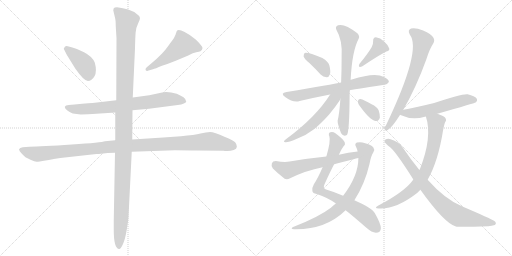
t = 0.00 s
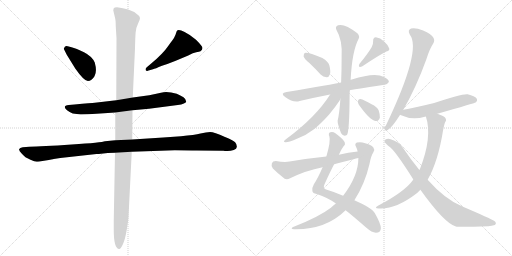
t = 2.83 s
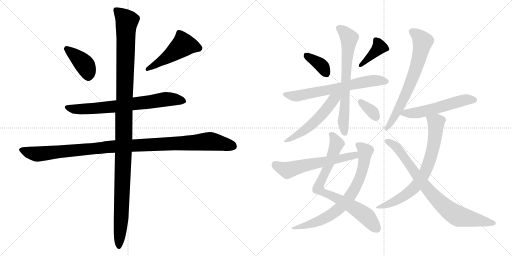
t = 5.67 s
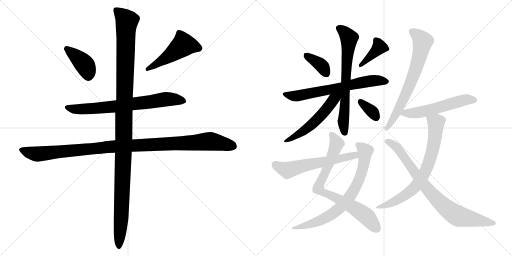
t = 8.50 s
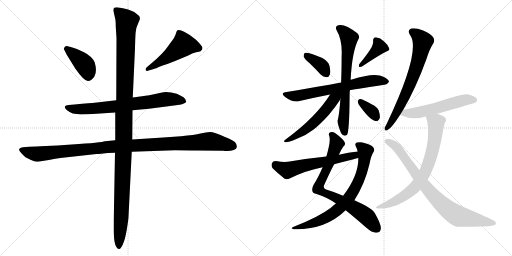
t = 11.34 s
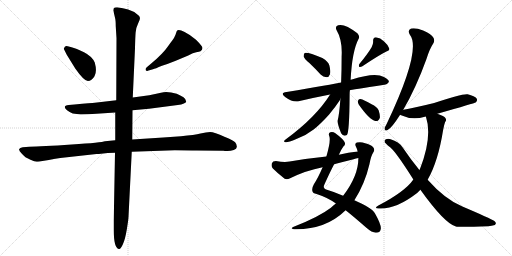
t = 14.17 s

The animated SVG that drew these frames (rendered in a browser with its animation timeline set to each time). Animation: 18 CSS @keyframes rules; one cycle of 14.17 s.

<svg version="1.1" viewBox="0 0 2048 1024" xmlns="http://www.w3.org/2000/svg">
  <g stroke="lightgray" stroke-dasharray="1,1" stroke-width="1" transform="scale(4, 4)">
    <line x1="0" y1="0" x2="256" y2="256"></line>
    <line x1="256" y1="0" x2="0" y2="256"></line>
    <line x1="128" y1="0" x2="128" y2="256"></line>
    <line x1="0" y1="128" x2="256" y2="128"></line>
    <line x1="256" y1="0" x2="512" y2="256"></line>
    <line x1="512" y1="0" x2="256" y2="256"></line>
    <line x1="384" y1="0" x2="384" y2="256"></line>
    <line x1="256" y1="128" x2="512" y2="128"></line>
  </g>
<g transform="scale(1, -1) translate(0, -850)">
   <style type="text/css">
    @keyframes keyframes0 {
      from {
       stroke: black;
       stroke-dashoffset: 402;
       stroke-width: 128;
       }
       57% {
       animation-timing-function: step-end;
       stroke: black;
       stroke-dashoffset: 0;
       stroke-width: 128;
       }
       to {
       stroke: black;
       stroke-width: 1024;
       }
       }
       #make-me-a-hanzi-animation-0 {
         animation: keyframes0 0.577148s both;
         animation-delay: 0.000000s;
         animation-timing-function: linear;
       }
    @keyframes keyframes1 {
      from {
       stroke: black;
       stroke-dashoffset: 498;
       stroke-width: 128;
       }
       62% {
       animation-timing-function: step-end;
       stroke: black;
       stroke-dashoffset: 0;
       stroke-width: 128;
       }
       to {
       stroke: black;
       stroke-width: 1024;
       }
       }
       #make-me-a-hanzi-animation-1 {
         animation: keyframes1 0.655273s both;
         animation-delay: 0.577148s;
         animation-timing-function: linear;
       }
    @keyframes keyframes2 {
      from {
       stroke: black;
       stroke-dashoffset: 726;
       stroke-width: 128;
       }
       70% {
       animation-timing-function: step-end;
       stroke: black;
       stroke-dashoffset: 0;
       stroke-width: 128;
       }
       to {
       stroke: black;
       stroke-width: 1024;
       }
       }
       #make-me-a-hanzi-animation-2 {
         animation: keyframes2 0.840820s both;
         animation-delay: 1.232421s;
         animation-timing-function: linear;
       }
    @keyframes keyframes3 {
      from {
       stroke: black;
       stroke-dashoffset: 1112;
       stroke-width: 128;
       }
       78% {
       animation-timing-function: step-end;
       stroke: black;
       stroke-dashoffset: 0;
       stroke-width: 128;
       }
       to {
       stroke: black;
       stroke-width: 1024;
       }
       }
       #make-me-a-hanzi-animation-3 {
         animation: keyframes3 1.154948s both;
         animation-delay: 2.073241s;
         animation-timing-function: linear;
       }
    @keyframes keyframes4 {
      from {
       stroke: black;
       stroke-dashoffset: 1225;
       stroke-width: 128;
       }
       80% {
       animation-timing-function: step-end;
       stroke: black;
       stroke-dashoffset: 0;
       stroke-width: 128;
       }
       to {
       stroke: black;
       stroke-width: 1024;
       }
       }
       #make-me-a-hanzi-animation-4 {
         animation: keyframes4 1.246908s both;
         animation-delay: 3.228189s;
         animation-timing-function: linear;
       }
    @keyframes keyframes5 {
      from {
       stroke: black;
       stroke-dashoffset: 370;
       stroke-width: 128;
       }
       55% {
       animation-timing-function: step-end;
       stroke: black;
       stroke-dashoffset: 0;
       stroke-width: 128;
       }
       to {
       stroke: black;
       stroke-width: 1024;
       }
       }
       #make-me-a-hanzi-animation-5 {
         animation: keyframes5 0.551107s both;
         animation-delay: 4.475097s;
         animation-timing-function: linear;
       }
    @keyframes keyframes6 {
      from {
       stroke: black;
       stroke-dashoffset: 391;
       stroke-width: 128;
       }
       56% {
       animation-timing-function: step-end;
       stroke: black;
       stroke-dashoffset: 0;
       stroke-width: 128;
       }
       to {
       stroke: black;
       stroke-width: 1024;
       }
       }
       #make-me-a-hanzi-animation-6 {
         animation: keyframes6 0.568197s both;
         animation-delay: 5.026204s;
         animation-timing-function: linear;
       }
    @keyframes keyframes7 {
      from {
       stroke: black;
       stroke-dashoffset: 667;
       stroke-width: 128;
       }
       68% {
       animation-timing-function: step-end;
       stroke: black;
       stroke-dashoffset: 0;
       stroke-width: 128;
       }
       to {
       stroke: black;
       stroke-width: 1024;
       }
       }
       #make-me-a-hanzi-animation-7 {
         animation: keyframes7 0.792806s both;
         animation-delay: 5.594401s;
         animation-timing-function: linear;
       }
    @keyframes keyframes8 {
      from {
       stroke: black;
       stroke-dashoffset: 697;
       stroke-width: 128;
       }
       69% {
       animation-timing-function: step-end;
       stroke: black;
       stroke-dashoffset: 0;
       stroke-width: 128;
       }
       to {
       stroke: black;
       stroke-width: 1024;
       }
       }
       #make-me-a-hanzi-animation-8 {
         animation: keyframes8 0.817220s both;
         animation-delay: 6.387207s;
         animation-timing-function: linear;
       }
    @keyframes keyframes9 {
      from {
       stroke: black;
       stroke-dashoffset: 541;
       stroke-width: 128;
       }
       64% {
       animation-timing-function: step-end;
       stroke: black;
       stroke-dashoffset: 0;
       stroke-width: 128;
       }
       to {
       stroke: black;
       stroke-width: 1024;
       }
       }
       #make-me-a-hanzi-animation-9 {
         animation: keyframes9 0.690267s both;
         animation-delay: 7.204427s;
         animation-timing-function: linear;
       }
    @keyframes keyframes10 {
      from {
       stroke: black;
       stroke-dashoffset: 344;
       stroke-width: 128;
       }
       53% {
       animation-timing-function: step-end;
       stroke: black;
       stroke-dashoffset: 0;
       stroke-width: 128;
       }
       to {
       stroke: black;
       stroke-width: 1024;
       }
       }
       #make-me-a-hanzi-animation-10 {
         animation: keyframes10 0.529948s both;
         animation-delay: 7.894694s;
         animation-timing-function: linear;
       }
    @keyframes keyframes11 {
      from {
       stroke: black;
       stroke-dashoffset: 779;
       stroke-width: 128;
       }
       72% {
       animation-timing-function: step-end;
       stroke: black;
       stroke-dashoffset: 0;
       stroke-width: 128;
       }
       to {
       stroke: black;
       stroke-width: 1024;
       }
       }
       #make-me-a-hanzi-animation-11 {
         animation: keyframes11 0.883952s both;
         animation-delay: 8.424642s;
         animation-timing-function: linear;
       }
    @keyframes keyframes12 {
      from {
       stroke: black;
       stroke-dashoffset: 746;
       stroke-width: 128;
       }
       71% {
       animation-timing-function: step-end;
       stroke: black;
       stroke-dashoffset: 0;
       stroke-width: 128;
       }
       to {
       stroke: black;
       stroke-width: 1024;
       }
       }
       #make-me-a-hanzi-animation-12 {
         animation: keyframes12 0.857096s both;
         animation-delay: 9.308594s;
         animation-timing-function: linear;
       }
    @keyframes keyframes13 {
      from {
       stroke: black;
       stroke-dashoffset: 594;
       stroke-width: 128;
       }
       66% {
       animation-timing-function: step-end;
       stroke: black;
       stroke-dashoffset: 0;
       stroke-width: 128;
       }
       to {
       stroke: black;
       stroke-width: 1024;
       }
       }
       #make-me-a-hanzi-animation-13 {
         animation: keyframes13 0.733398s both;
         animation-delay: 10.165690s;
         animation-timing-function: linear;
       }
    @keyframes keyframes14 {
      from {
       stroke: black;
       stroke-dashoffset: 691;
       stroke-width: 128;
       }
       69% {
       animation-timing-function: step-end;
       stroke: black;
       stroke-dashoffset: 0;
       stroke-width: 128;
       }
       to {
       stroke: black;
       stroke-width: 1024;
       }
       }
       #make-me-a-hanzi-animation-14 {
         animation: keyframes14 0.812337s both;
         animation-delay: 10.899088s;
         animation-timing-function: linear;
       }
    @keyframes keyframes15 {
      from {
       stroke: black;
       stroke-dashoffset: 556;
       stroke-width: 128;
       }
       64% {
       animation-timing-function: step-end;
       stroke: black;
       stroke-dashoffset: 0;
       stroke-width: 128;
       }
       to {
       stroke: black;
       stroke-width: 1024;
       }
       }
       #make-me-a-hanzi-animation-15 {
         animation: keyframes15 0.702474s both;
         animation-delay: 11.711425s;
         animation-timing-function: linear;
       }
    @keyframes keyframes16 {
      from {
       stroke: black;
       stroke-dashoffset: 726;
       stroke-width: 128;
       }
       70% {
       animation-timing-function: step-end;
       stroke: black;
       stroke-dashoffset: 0;
       stroke-width: 128;
       }
       to {
       stroke: black;
       stroke-width: 1024;
       }
       }
       #make-me-a-hanzi-animation-16 {
         animation: keyframes16 0.840820s both;
         animation-delay: 12.413899s;
         animation-timing-function: linear;
       }
    @keyframes keyframes17 {
      from {
       stroke: black;
       stroke-dashoffset: 818;
       stroke-width: 128;
       }
       73% {
       animation-timing-function: step-end;
       stroke: black;
       stroke-dashoffset: 0;
       stroke-width: 128;
       }
       to {
       stroke: black;
       stroke-width: 1024;
       }
       }
       #make-me-a-hanzi-animation-17 {
         animation: keyframes17 0.915690s both;
         animation-delay: 13.254719s;
         animation-timing-function: linear;
       }
</style>
<path d="M 255.0 655.5 L 267.0 631.5 L 301.0 576.5 Q 336.0 526.5 351.5 526.5 Q 367.0 526.5 378.0 545.5 Q 389.0 564.5 379.0 600.5 Q 368.0 625.5 336.0 641.5 Q 304.0 657.5 286.0 661.5 L 271.0 665.5 Q 270.0 666.5 264.5 666.5 Q 259.0 666.5 255.0 655.5 Z" fill="lightgray"></path> 
<path d="M 588.0 566.5 Q 590.0 566.5 591.0 567.5 L 612.0 573.5 Q 620.0 575.5 648.0 587.5 Q 671.0 594.5 703.0 607.5 L 753.0 628.5 Q 773.0 639.5 785.0 641.5 Q 797.0 643.5 802.0 645.5 Q 810.0 651.5 810.0 658.5 Q 810.0 665.5 784.0 691.5 Q 763.0 709.5 738.5 722.0 Q 714.0 734.5 707.0 726.5 Q 707.0 724.5 706.0 723.5 L 702.0 711.5 Q 697.0 698.5 689.0 688.5 Q 681.0 678.5 675.0 669.5 Q 652.0 635.5 606.0 597.5 L 586.0 580.5 Q 582.0 576.5 582.0 573.5 Q 582.0 566.5 588.0 566.5 Z" fill="lightgray"></path> 
<path d="M 530.0 409.5 L 596.0 415.5 L 711.0 430.5 Q 726.0 431.5 735.5 436.5 Q 745.0 441.5 745.0 443.5 Q 745.0 453.5 734.0 461.5 Q 722.0 468.5 707.0 475.5 Q 669.0 485.5 644.0 479.5 L 597.0 469.5 L 531.0 460.5 L 465.0 449.5 L 379.0 439.5 Q 367.0 438.5 298.0 432.5 L 275.0 430.5 Q 247.0 427.5 268.0 409.5 Q 283.0 398.5 291.0 396.5 L 323.0 392.5 Q 350.0 392.5 386.0 395.5 L 461.0 400.5 L 530.0 409.5 Z" fill="lightgray"></path> 
<path d="M 527.0 243.5 L 699.0 249.5 Q 752.0 249.5 787.0 248.5 L 894.0 247.5 Q 897.0 246.5 910.0 246.5 Q 923.0 246.5 935.0 250.5 Q 947.0 254.5 947.5 263.5 Q 948.0 272.5 940.5 281.0 Q 933.0 289.5 900.0 302.5 Q 856.0 322.5 840.5 322.5 Q 825.0 322.5 802.0 316.5 Q 779.0 310.5 724.0 305.5 L 653.0 300.5 L 529.0 292.5 L 461.0 289.5 L 420.0 285.5 Q 408.0 280.5 287.0 272.0 Q 166.0 263.5 117.0 263.5 L 91.0 261.5 Q 79.0 260.5 76.0 253.5 Q 76.0 247.5 87.5 235.5 Q 99.0 223.5 102.0 221.5 L 122.0 211.5 Q 139.0 203.5 146.5 203.5 Q 154.0 203.5 182.5 208.5 Q 211.0 213.5 215.0 214.5 L 241.0 218.5 L 386.0 234.5 Q 395.0 234.5 404.0 235.5 L 431.0 238.5 Q 441.0 239.5 460.0 239.5 L 527.0 243.5 Z" fill="lightgray"></path> 
<path d="M 475.0 -145.5 L 477.0 -145.5 Q 483.0 -145.5 492.0 -125.5 Q 501.0 -105.5 507.5 -65.5 Q 514.0 -25.5 514.0 -16.5 L 527.0 243.5 L 529.0 292.5 L 530.0 409.5 L 531.0 460.5 L 540.0 657.5 Q 541.0 700.5 542.5 720.0 Q 544.0 739.5 552.0 755.0 Q 560.0 770.5 560.0 778.5 Q 560.0 786.5 547.0 794.5 Q 535.0 804.5 512.5 812.0 Q 490.0 819.5 474.0 820.5 Q 458.0 821.5 455.0 817.5 L 453.0 809.5 L 460.0 779.5 Q 463.0 769.5 463.0 745.5 L 466.0 697.5 L 465.0 449.5 L 461.0 400.5 L 461.0 289.5 L 460.0 239.5 L 455.0 -30.5 L 455.0 -69.5 Q 455.0 -140.5 475.0 -145.5 Z" fill="lightgray"></path> 
<path d="M 1238.5 597.0 Q 1260.5 576.0 1282.5 552.0 Q 1292.5 542.0 1306.5 541.0 Q 1315.5 541.0 1319.5 552.0 Q 1323.5 564.0 1317.5 588.0 Q 1313.5 604.0 1289.5 618.0 Q 1231.5 642.0 1218.5 638.0 Q 1214.5 634.0 1214.5 624.0 Q 1217.5 614.0 1238.5 597.0 Z" fill="lightgray"></path> 
<path d="M 1486.5 661.0 Q 1470.5 634.0 1437.5 594.0 Q 1433.5 588.0 1437.5 582.0 Q 1443.5 581.0 1449.5 585.0 Q 1513.5 628.0 1545.5 644.0 Q 1560.5 648.0 1556.5 657.0 Q 1552.5 670.0 1536.5 684.0 Q 1521.5 699.0 1503.5 701.0 Q 1491.5 700.0 1492.5 685.0 Q 1493.5 675.0 1486.5 661.0 Z" fill="lightgray"></path> 
<path d="M 1399.5 489.0 Q 1402.5 490.0 1537.5 511.0 Q 1547.5 510.0 1555.5 522.0 Q 1556.5 532.0 1535.5 542.0 Q 1501.5 563.0 1407.5 532.0 Q 1404.5 532.0 1402.5 531.0 L 1364.5 520.0 Q 1330.5 513.0 1146.5 482.0 Q 1118.5 478.0 1140.5 462.0 Q 1173.5 438.0 1198.5 446.0 Q 1253.5 459.0 1320.5 472.0 L 1399.5 489.0 Z" fill="lightgray"></path> 
<path d="M 1361.5 454.0 Q 1357.5 396.0 1350.5 367.0 Q 1349.5 355.0 1364.5 317.0 Q 1373.5 302.0 1387.5 310.0 Q 1397.5 319.0 1398.5 471.0 Q 1398.5 480.0 1399.5 489.0 L 1402.5 531.0 Q 1408.5 646.0 1434.5 695.0 Q 1440.5 704.0 1429.5 717.0 Q 1378.5 757.0 1352.5 749.0 Q 1339.5 745.0 1345.5 731.0 Q 1370.5 689.0 1366.5 623.0 Q 1366.5 566.0 1364.5 520.0 L 1361.5 454.0 Z" fill="lightgray"></path> 
<path d="M 1320.5 472.0 Q 1263.5 381.0 1143.5 293.0 Q 1128.5 283.0 1142.5 281.0 Q 1152.5 280.0 1185.5 294.0 Q 1222.5 307.0 1254.5 332.0 Q 1282.5 354.0 1316.5 392.0 Q 1341.5 422.0 1358.5 448.0 Q 1359.5 452.0 1361.5 454.0 C 1379.5 487.0 1353.5 523.0 1320.5 472.0 Z" fill="lightgray"></path> 
<path d="M 1435.5 431.0 Q 1478.5 370.0 1501.5 366.0 Q 1513.5 363.0 1519.5 379.0 Q 1520.5 391.0 1514.5 409.0 Q 1507.5 424.0 1486.5 433.0 Q 1455.5 451.0 1441.5 454.0 Q 1434.5 455.0 1431.5 446.0 Q 1430.5 439.0 1435.5 431.0 Z" fill="lightgray"></path> 
<path d="M 1355.5 231.0 Q 1364.5 252.0 1373.5 264.0 Q 1382.5 271.0 1379.5 279.0 Q 1375.5 292.0 1341.5 317.0 Q 1331.5 324.0 1321.5 321.0 Q 1311.5 318.0 1317.5 304.0 Q 1323.5 286.0 1305.5 224.0 L 1290.5 181.0 Q 1272.5 139.0 1255.5 113.0 Q 1246.5 97.0 1249.5 86.0 Q 1250.5 77.0 1266.5 74.0 Q 1312.5 59.0 1343.5 36.0 L 1382.5 9.0 Q 1416.5 -18.0 1465.5 -61.0 Q 1487.5 -80.0 1503.5 -81.0 Q 1522.5 -81.0 1523.5 -63.0 Q 1523.5 -45.0 1499.5 -3.0 Q 1489.5 18.0 1417.5 49.0 L 1372.5 67.0 Q 1335.5 83.0 1307.5 91.0 Q 1288.5 95.0 1298.5 114.0 Q 1320.5 163.0 1336.5 193.0 L 1355.5 231.0 Z" fill="lightgray"></path> 
<path d="M 1343.5 36.0 Q 1333.5 29.0 1323.5 19.0 Q 1275.5 -18.0 1172.5 -58.0 Q 1159.5 -65.0 1175.5 -67.0 Q 1301.5 -70.0 1382.5 9.0 L 1417.5 49.0 Q 1459.5 115.0 1477.5 192.0 Q 1484.5 229.0 1493.5 241.0 Q 1500.5 251.0 1493.5 260.0 Q 1483.5 272.0 1460.5 277.0 Q 1444.5 284.0 1427.5 280.0 Q 1417.5 276.0 1423.5 264.0 Q 1427.5 257.0 1430.5 244.0 L 1433.5 218.0 Q 1433.5 146.0 1372.5 67.0 L 1343.5 36.0 Z" fill="lightgray"></path> 
<path d="M 1430.5 244.0 Q 1393.5 240.0 1355.5 231.0 L 1305.5 224.0 Q 1235.5 217.0 1158.5 204.0 Q 1137.5 200.0 1103.5 206.0 Q 1090.5 206.0 1087.5 197.0 Q 1083.5 185.0 1091.5 176.0 Q 1110.5 157.0 1138.5 135.0 Q 1148.5 131.0 1160.5 137.0 Q 1223.5 168.0 1290.5 181.0 L 1336.5 193.0 Q 1373.5 203.0 1414.5 213.0 Q 1423.5 216.0 1433.5 218.0 C 1462.5 225.0 1460.5 248.0 1430.5 244.0 Z" fill="lightgray"></path> 
<path d="M 1612.5 410.0 Q 1663.5 497.0 1705.5 613.0 Q 1718.5 655.0 1733.5 677.0 Q 1740.5 689.0 1732.5 701.0 Q 1725.5 713.0 1692.5 728.0 Q 1662.5 740.0 1644.5 736.0 Q 1628.5 730.0 1639.5 711.0 Q 1687.5 651.0 1546.5 354.0 Q 1539.5 342.0 1538.5 336.0 Q 1537.5 324.0 1550.5 330.0 Q 1565.5 336.0 1600.5 391.0 L 1612.5 410.0 Z" fill="lightgray"></path> 
<path d="M 1749.5 395.0 Q 1899.5 438.0 1902.5 440.0 Q 1911.5 447.0 1906.5 456.0 Q 1899.5 466.0 1870.5 473.0 Q 1848.5 476.0 1736.5 438.0 Q 1651.5 417.0 1613.5 411.0 Q 1612.5 411.0 1612.5 410.0 C 1583.5 402.0 1578.5 401.0 1600.5 391.0 Q 1601.5 391.0 1604.5 389.0 Q 1649.5 368.0 1699.5 383.0 Q 1700.5 384.0 1703.5 384.0 L 1749.5 395.0 Z" fill="lightgray"></path> 
<path d="M 1710.5 131.0 Q 1752.5 204.0 1772.5 330.0 Q 1776.5 352.0 1780.5 362.0 Q 1787.5 368.0 1781.5 378.0 Q 1777.5 385.0 1749.5 395.0 C 1721.5 406.0 1695.5 413.0 1703.5 384.0 Q 1730.5 303.0 1679.5 173.0 Q 1678.5 173.0 1677.5 170.0 L 1653.5 132.0 Q 1619.5 83.0 1513.5 28.0 Q 1491.5 15.0 1518.5 16.0 Q 1584.5 13.0 1668.5 78.0 L 1681.5 91.0 L 1710.5 131.0 Z" fill="lightgray"></path> 
<path d="M 1681.5 91.0 Q 1778.5 -44.0 1823.5 -56.0 Q 1836.5 -59.0 1953.5 -55.0 Q 1966.5 -54.0 1979.5 -50.0 Q 1988.5 -43.0 1977.5 -34.0 Q 1962.5 -24.0 1849.5 24.0 Q 1780.5 52.0 1710.5 131.0 L 1677.5 170.0 Q 1644.5 210.0 1611.5 259.0 Q 1595.5 284.0 1562.5 293.0 Q 1550.5 297.0 1540.5 291.0 Q 1534.5 284.0 1543.5 276.0 Q 1550.5 269.0 1556.5 264.0 Q 1578.5 251.0 1653.5 132.0 L 1681.5 91.0 Z" fill="lightgray"></path> 
      <clipPath id="make-me-a-hanzi-clip-0">
      <path d="M 255.0 655.5 L 267.0 631.5 L 301.0 576.5 Q 336.0 526.5 351.5 526.5 Q 367.0 526.5 378.0 545.5 Q 389.0 564.5 379.0 600.5 Q 368.0 625.5 336.0 641.5 Q 304.0 657.5 286.0 661.5 L 271.0 665.5 Q 270.0 666.5 264.5 666.5 Q 259.0 666.5 255.0 655.5 Z" fill="lightgray"></path>
      </clipPath>
      <path clip-path="url(#make-me-a-hanzi-clip-0)" d="M 266.0 655.5 L 342.0 587.5 L 353.0 544.5 " fill="none" id="make-me-a-hanzi-animation-0" stroke-dasharray="274 548" stroke-linecap="round"></path>

      <clipPath id="make-me-a-hanzi-clip-1">
      <path d="M 588.0 566.5 Q 590.0 566.5 591.0 567.5 L 612.0 573.5 Q 620.0 575.5 648.0 587.5 Q 671.0 594.5 703.0 607.5 L 753.0 628.5 Q 773.0 639.5 785.0 641.5 Q 797.0 643.5 802.0 645.5 Q 810.0 651.5 810.0 658.5 Q 810.0 665.5 784.0 691.5 Q 763.0 709.5 738.5 722.0 Q 714.0 734.5 707.0 726.5 Q 707.0 724.5 706.0 723.5 L 702.0 711.5 Q 697.0 698.5 689.0 688.5 Q 681.0 678.5 675.0 669.5 Q 652.0 635.5 606.0 597.5 L 586.0 580.5 Q 582.0 576.5 582.0 573.5 Q 582.0 566.5 588.0 566.5 Z" fill="lightgray"></path>
      </clipPath>
      <path clip-path="url(#make-me-a-hanzi-clip-1)" d="M 798.0 657.5 L 734.0 671.5 L 671.0 622.5 L 588.0 572.5 " fill="none" id="make-me-a-hanzi-animation-1" stroke-dasharray="370 740" stroke-linecap="round"></path>

      <clipPath id="make-me-a-hanzi-clip-2">
      <path d="M 530.0 409.5 L 596.0 415.5 L 711.0 430.5 Q 726.0 431.5 735.5 436.5 Q 745.0 441.5 745.0 443.5 Q 745.0 453.5 734.0 461.5 Q 722.0 468.5 707.0 475.5 Q 669.0 485.5 644.0 479.5 L 597.0 469.5 L 531.0 460.5 L 465.0 449.5 L 379.0 439.5 Q 367.0 438.5 298.0 432.5 L 275.0 430.5 Q 247.0 427.5 268.0 409.5 Q 283.0 398.5 291.0 396.5 L 323.0 392.5 Q 350.0 392.5 386.0 395.5 L 461.0 400.5 L 530.0 409.5 Z" fill="lightgray"></path>
      </clipPath>
      <path clip-path="url(#make-me-a-hanzi-clip-2)" d="M 270.0 420.5 L 320.0 413.5 L 437.0 421.5 L 677.0 454.5 L 736.0 445.5 " fill="none" id="make-me-a-hanzi-animation-2" stroke-dasharray="598 1196" stroke-linecap="round"></path>

      <clipPath id="make-me-a-hanzi-clip-3">
      <path d="M 527.0 243.5 L 699.0 249.5 Q 752.0 249.5 787.0 248.5 L 894.0 247.5 Q 897.0 246.5 910.0 246.5 Q 923.0 246.5 935.0 250.5 Q 947.0 254.5 947.5 263.5 Q 948.0 272.5 940.5 281.0 Q 933.0 289.5 900.0 302.5 Q 856.0 322.5 840.5 322.5 Q 825.0 322.5 802.0 316.5 Q 779.0 310.5 724.0 305.5 L 653.0 300.5 L 529.0 292.5 L 461.0 289.5 L 420.0 285.5 Q 408.0 280.5 287.0 272.0 Q 166.0 263.5 117.0 263.5 L 91.0 261.5 Q 79.0 260.5 76.0 253.5 Q 76.0 247.5 87.5 235.5 Q 99.0 223.5 102.0 221.5 L 122.0 211.5 Q 139.0 203.5 146.5 203.5 Q 154.0 203.5 182.5 208.5 Q 211.0 213.5 215.0 214.5 L 241.0 218.5 L 386.0 234.5 Q 395.0 234.5 404.0 235.5 L 431.0 238.5 Q 441.0 239.5 460.0 239.5 L 527.0 243.5 Z" fill="lightgray"></path>
      </clipPath>
      <path clip-path="url(#make-me-a-hanzi-clip-3)" d="M 83.0 251.5 L 148.0 233.5 L 429.0 262.5 L 837.0 285.5 L 932.0 265.5 " fill="none" id="make-me-a-hanzi-animation-3" stroke-dasharray="984 1968" stroke-linecap="round"></path>

      <clipPath id="make-me-a-hanzi-clip-4">
      <path d="M 475.0 -145.5 L 477.0 -145.5 Q 483.0 -145.5 492.0 -125.5 Q 501.0 -105.5 507.5 -65.5 Q 514.0 -25.5 514.0 -16.5 L 527.0 243.5 L 529.0 292.5 L 530.0 409.5 L 531.0 460.5 L 540.0 657.5 Q 541.0 700.5 542.5 720.0 Q 544.0 739.5 552.0 755.0 Q 560.0 770.5 560.0 778.5 Q 560.0 786.5 547.0 794.5 Q 535.0 804.5 512.5 812.0 Q 490.0 819.5 474.0 820.5 Q 458.0 821.5 455.0 817.5 L 453.0 809.5 L 460.0 779.5 Q 463.0 769.5 463.0 745.5 L 466.0 697.5 L 465.0 449.5 L 461.0 400.5 L 461.0 289.5 L 460.0 239.5 L 455.0 -30.5 L 455.0 -69.5 Q 455.0 -140.5 475.0 -145.5 Z" fill="lightgray"></path>
      </clipPath>
      <path clip-path="url(#make-me-a-hanzi-clip-4)" d="M 461.0 811.5 L 508.0 765.5 L 490.0 115.5 L 476.0 -137.5 " fill="none" id="make-me-a-hanzi-animation-4" stroke-dasharray="1097 2194" stroke-linecap="round"></path>

      <clipPath id="make-me-a-hanzi-clip-5">
      <path d="M 1238.5 597.0 Q 1260.5 576.0 1282.5 552.0 Q 1292.5 542.0 1306.5 541.0 Q 1315.5 541.0 1319.5 552.0 Q 1323.5 564.0 1317.5 588.0 Q 1313.5 604.0 1289.5 618.0 Q 1231.5 642.0 1218.5 638.0 Q 1214.5 634.0 1214.5 624.0 Q 1217.5 614.0 1238.5 597.0 Z" fill="lightgray"></path>
      </clipPath>
      <path clip-path="url(#make-me-a-hanzi-clip-5)" d="M 1222.5 629.0 L 1281.5 592.0 L 1305.5 555.0 " fill="none" id="make-me-a-hanzi-animation-5" stroke-dasharray="242 484" stroke-linecap="round"></path>

      <clipPath id="make-me-a-hanzi-clip-6">
      <path d="M 1486.5 661.0 Q 1470.5 634.0 1437.5 594.0 Q 1433.5 588.0 1437.5 582.0 Q 1443.5 581.0 1449.5 585.0 Q 1513.5 628.0 1545.5 644.0 Q 1560.5 648.0 1556.5 657.0 Q 1552.5 670.0 1536.5 684.0 Q 1521.5 699.0 1503.5 701.0 Q 1491.5 700.0 1492.5 685.0 Q 1493.5 675.0 1486.5 661.0 Z" fill="lightgray"></path>
      </clipPath>
      <path clip-path="url(#make-me-a-hanzi-clip-6)" d="M 1546.5 654.0 L 1517.5 662.0 L 1442.5 588.0 " fill="none" id="make-me-a-hanzi-animation-6" stroke-dasharray="263 526" stroke-linecap="round"></path>

      <clipPath id="make-me-a-hanzi-clip-7">
      <path d="M 1399.5 489.0 Q 1402.5 490.0 1537.5 511.0 Q 1547.5 510.0 1555.5 522.0 Q 1556.5 532.0 1535.5 542.0 Q 1501.5 563.0 1407.5 532.0 Q 1404.5 532.0 1402.5 531.0 L 1364.5 520.0 Q 1330.5 513.0 1146.5 482.0 Q 1118.5 478.0 1140.5 462.0 Q 1173.5 438.0 1198.5 446.0 Q 1253.5 459.0 1320.5 472.0 L 1399.5 489.0 Z" fill="lightgray"></path>
      </clipPath>
      <path clip-path="url(#make-me-a-hanzi-clip-7)" d="M 1141.5 473.0 L 1170.5 466.0 L 1200.5 468.0 L 1459.5 523.0 L 1499.5 528.0 L 1545.5 523.0 " fill="none" id="make-me-a-hanzi-animation-7" stroke-dasharray="539 1078" stroke-linecap="round"></path>

      <clipPath id="make-me-a-hanzi-clip-8">
      <path d="M 1361.5 454.0 Q 1357.5 396.0 1350.5 367.0 Q 1349.5 355.0 1364.5 317.0 Q 1373.5 302.0 1387.5 310.0 Q 1397.5 319.0 1398.5 471.0 Q 1398.5 480.0 1399.5 489.0 L 1402.5 531.0 Q 1408.5 646.0 1434.5 695.0 Q 1440.5 704.0 1429.5 717.0 Q 1378.5 757.0 1352.5 749.0 Q 1339.5 745.0 1345.5 731.0 Q 1370.5 689.0 1366.5 623.0 Q 1366.5 566.0 1364.5 520.0 L 1361.5 454.0 Z" fill="lightgray"></path>
      </clipPath>
      <path clip-path="url(#make-me-a-hanzi-clip-8)" d="M 1354.5 738.0 L 1372.5 727.0 L 1396.5 698.0 L 1373.5 365.0 L 1379.5 317.0 " fill="none" id="make-me-a-hanzi-animation-8" stroke-dasharray="569 1138" stroke-linecap="round"></path>

      <clipPath id="make-me-a-hanzi-clip-9">
      <path d="M 1320.5 472.0 Q 1263.5 381.0 1143.5 293.0 Q 1128.5 283.0 1142.5 281.0 Q 1152.5 280.0 1185.5 294.0 Q 1222.5 307.0 1254.5 332.0 Q 1282.5 354.0 1316.5 392.0 Q 1341.5 422.0 1358.5 448.0 Q 1359.5 452.0 1361.5 454.0 C 1379.5 487.0 1353.5 523.0 1320.5 472.0 Z" fill="lightgray"></path>
      </clipPath>
      <path clip-path="url(#make-me-a-hanzi-clip-9)" d="M 1356.5 475.0 L 1295.5 400.0 L 1225.5 333.0 L 1146.5 287.0 " fill="none" id="make-me-a-hanzi-animation-9" stroke-dasharray="413 826" stroke-linecap="round"></path>

      <clipPath id="make-me-a-hanzi-clip-10">
      <path d="M 1435.5 431.0 Q 1478.5 370.0 1501.5 366.0 Q 1513.5 363.0 1519.5 379.0 Q 1520.5 391.0 1514.5 409.0 Q 1507.5 424.0 1486.5 433.0 Q 1455.5 451.0 1441.5 454.0 Q 1434.5 455.0 1431.5 446.0 Q 1430.5 439.0 1435.5 431.0 Z" fill="lightgray"></path>
      </clipPath>
      <path clip-path="url(#make-me-a-hanzi-clip-10)" d="M 1442.5 443.0 L 1491.5 401.0 L 1504.5 381.0 " fill="none" id="make-me-a-hanzi-animation-10" stroke-dasharray="216 432" stroke-linecap="round"></path>

      <clipPath id="make-me-a-hanzi-clip-11">
      <path d="M 1355.5 231.0 Q 1364.5 252.0 1373.5 264.0 Q 1382.5 271.0 1379.5 279.0 Q 1375.5 292.0 1341.5 317.0 Q 1331.5 324.0 1321.5 321.0 Q 1311.5 318.0 1317.5 304.0 Q 1323.5 286.0 1305.5 224.0 L 1290.5 181.0 Q 1272.5 139.0 1255.5 113.0 Q 1246.5 97.0 1249.5 86.0 Q 1250.5 77.0 1266.5 74.0 Q 1312.5 59.0 1343.5 36.0 L 1382.5 9.0 Q 1416.5 -18.0 1465.5 -61.0 Q 1487.5 -80.0 1503.5 -81.0 Q 1522.5 -81.0 1523.5 -63.0 Q 1523.5 -45.0 1499.5 -3.0 Q 1489.5 18.0 1417.5 49.0 L 1372.5 67.0 Q 1335.5 83.0 1307.5 91.0 Q 1288.5 95.0 1298.5 114.0 Q 1320.5 163.0 1336.5 193.0 L 1355.5 231.0 Z" fill="lightgray"></path>
      </clipPath>
      <path clip-path="url(#make-me-a-hanzi-clip-11)" d="M 1325.5 311.0 L 1338.5 298.0 L 1346.5 275.0 L 1272.5 96.0 L 1445.5 0.0 L 1506.5 -64.0 " fill="none" id="make-me-a-hanzi-animation-11" stroke-dasharray="651 1302" stroke-linecap="round"></path>

      <clipPath id="make-me-a-hanzi-clip-12">
      <path d="M 1343.5 36.0 Q 1333.5 29.0 1323.5 19.0 Q 1275.5 -18.0 1172.5 -58.0 Q 1159.5 -65.0 1175.5 -67.0 Q 1301.5 -70.0 1382.5 9.0 L 1417.5 49.0 Q 1459.5 115.0 1477.5 192.0 Q 1484.5 229.0 1493.5 241.0 Q 1500.5 251.0 1493.5 260.0 Q 1483.5 272.0 1460.5 277.0 Q 1444.5 284.0 1427.5 280.0 Q 1417.5 276.0 1423.5 264.0 Q 1427.5 257.0 1430.5 244.0 L 1433.5 218.0 Q 1433.5 146.0 1372.5 67.0 L 1343.5 36.0 Z" fill="lightgray"></path>
      </clipPath>
      <path clip-path="url(#make-me-a-hanzi-clip-12)" d="M 1430.5 271.0 L 1461.5 245.0 L 1457.5 205.0 L 1437.5 133.0 L 1402.5 67.0 L 1361.5 20.0 L 1315.5 -14.0 L 1248.5 -45.0 L 1183.5 -59.0 " fill="none" id="make-me-a-hanzi-animation-12" stroke-dasharray="618 1236" stroke-linecap="round"></path>

      <clipPath id="make-me-a-hanzi-clip-13">
      <path d="M 1430.5 244.0 Q 1393.5 240.0 1355.5 231.0 L 1305.5 224.0 Q 1235.5 217.0 1158.5 204.0 Q 1137.5 200.0 1103.5 206.0 Q 1090.5 206.0 1087.5 197.0 Q 1083.5 185.0 1091.5 176.0 Q 1110.5 157.0 1138.5 135.0 Q 1148.5 131.0 1160.5 137.0 Q 1223.5 168.0 1290.5 181.0 L 1336.5 193.0 Q 1373.5 203.0 1414.5 213.0 Q 1423.5 216.0 1433.5 218.0 C 1462.5 225.0 1460.5 248.0 1430.5 244.0 Z" fill="lightgray"></path>
      </clipPath>
      <path clip-path="url(#make-me-a-hanzi-clip-13)" d="M 1101.5 192.0 L 1149.5 169.0 L 1410.5 228.0 L 1427.5 224.0 " fill="none" id="make-me-a-hanzi-animation-13" stroke-dasharray="466 932" stroke-linecap="round"></path>

      <clipPath id="make-me-a-hanzi-clip-14">
      <path d="M 1612.5 410.0 Q 1663.5 497.0 1705.5 613.0 Q 1718.5 655.0 1733.5 677.0 Q 1740.5 689.0 1732.5 701.0 Q 1725.5 713.0 1692.5 728.0 Q 1662.5 740.0 1644.5 736.0 Q 1628.5 730.0 1639.5 711.0 Q 1687.5 651.0 1546.5 354.0 Q 1539.5 342.0 1538.5 336.0 Q 1537.5 324.0 1550.5 330.0 Q 1565.5 336.0 1600.5 391.0 L 1612.5 410.0 Z" fill="lightgray"></path>
      </clipPath>
      <path clip-path="url(#make-me-a-hanzi-clip-14)" d="M 1649.5 722.0 L 1675.5 704.0 L 1690.5 684.0 L 1671.5 598.0 L 1606.5 438.0 L 1571.5 370.0 L 1546.5 337.0 " fill="none" id="make-me-a-hanzi-animation-14" stroke-dasharray="563 1126" stroke-linecap="round"></path>

      <clipPath id="make-me-a-hanzi-clip-15">
      <path d="M 1749.5 395.0 Q 1899.5 438.0 1902.5 440.0 Q 1911.5 447.0 1906.5 456.0 Q 1899.5 466.0 1870.5 473.0 Q 1848.5 476.0 1736.5 438.0 Q 1651.5 417.0 1613.5 411.0 Q 1612.5 411.0 1612.5 410.0 C 1583.5 402.0 1578.5 401.0 1600.5 391.0 Q 1601.5 391.0 1604.5 389.0 Q 1649.5 368.0 1699.5 383.0 Q 1700.5 384.0 1703.5 384.0 L 1749.5 395.0 Z" fill="lightgray"></path>
      </clipPath>
      <path clip-path="url(#make-me-a-hanzi-clip-15)" d="M 1604.5 395.0 L 1672.5 399.0 L 1844.5 447.0 L 1897.5 449.0 " fill="none" id="make-me-a-hanzi-animation-15" stroke-dasharray="428 856" stroke-linecap="round"></path>

      <clipPath id="make-me-a-hanzi-clip-16">
      <path d="M 1710.5 131.0 Q 1752.5 204.0 1772.5 330.0 Q 1776.5 352.0 1780.5 362.0 Q 1787.5 368.0 1781.5 378.0 Q 1777.5 385.0 1749.5 395.0 C 1721.5 406.0 1695.5 413.0 1703.5 384.0 Q 1730.5 303.0 1679.5 173.0 Q 1678.5 173.0 1677.5 170.0 L 1653.5 132.0 Q 1619.5 83.0 1513.5 28.0 Q 1491.5 15.0 1518.5 16.0 Q 1584.5 13.0 1668.5 78.0 L 1681.5 91.0 L 1710.5 131.0 Z" fill="lightgray"></path>
      </clipPath>
      <path clip-path="url(#make-me-a-hanzi-clip-16)" d="M 1712.5 380.0 L 1744.5 357.0 L 1732.5 261.0 L 1698.5 158.0 L 1666.5 110.0 L 1634.5 79.0 L 1570.5 40.0 L 1524.5 26.0 " fill="none" id="make-me-a-hanzi-animation-16" stroke-dasharray="598 1196" stroke-linecap="round"></path>

      <clipPath id="make-me-a-hanzi-clip-17">
      <path d="M 1681.5 91.0 Q 1778.5 -44.0 1823.5 -56.0 Q 1836.5 -59.0 1953.5 -55.0 Q 1966.5 -54.0 1979.5 -50.0 Q 1988.5 -43.0 1977.5 -34.0 Q 1962.5 -24.0 1849.5 24.0 Q 1780.5 52.0 1710.5 131.0 L 1677.5 170.0 Q 1644.5 210.0 1611.5 259.0 Q 1595.5 284.0 1562.5 293.0 Q 1550.5 297.0 1540.5 291.0 Q 1534.5 284.0 1543.5 276.0 Q 1550.5 269.0 1556.5 264.0 Q 1578.5 251.0 1653.5 132.0 L 1681.5 91.0 Z" fill="lightgray"></path>
      </clipPath>
      <path clip-path="url(#make-me-a-hanzi-clip-17)" d="M 1548.5 285.0 L 1593.5 254.0 L 1723.5 77.0 L 1791.5 12.0 L 1833.5 -15.0 L 1974.5 -43.0 " fill="none" id="make-me-a-hanzi-animation-17" stroke-dasharray="690 1380" stroke-linecap="round"></path>

</g>
</svg>
